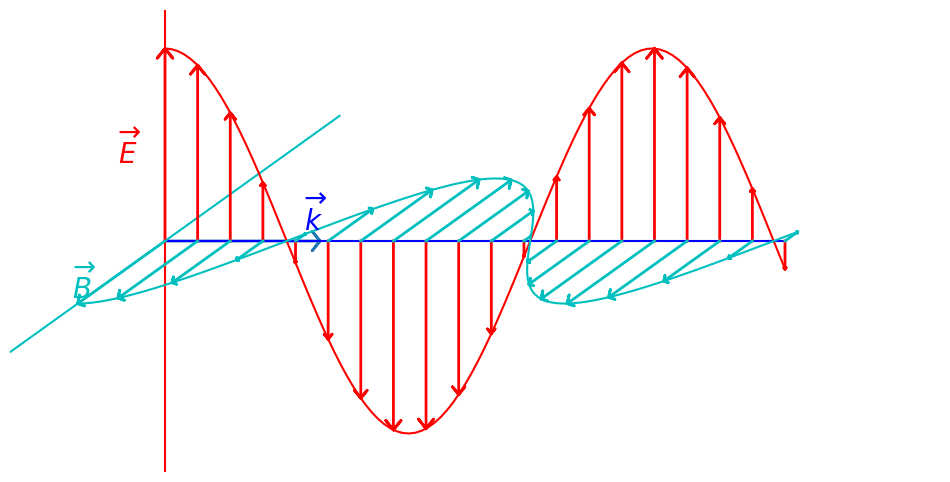

The matplotlib source for this figure:
# -*- coding: utf-8 -*-

import os

"""
[redacted]

L'idée est de visualiser l'aspect transverse de la propagation d'une onde 
électromagnétique pour introduire le cours d'optique et suite au cours sur la 
propagation d'un signal.
"""

import numpy as np
import matplotlib.pyplot as plt
from matplotlib import animation

w = 2 * np.pi
t = 0
k = 2

fleche_x = np.array([0, 1, 0.95, 1, 0.95, 1])
fleche_y = np.array([0, 0, 0.05, 0, -0.05, 0])
fleche = np.zeros((2, len(fleche_x)))
fleche[0, :] = fleche_x
fleche[1, :] = fleche_y
# fleche[:,i]=les coordonnées du point i en colonne
theta = np.pi / 6 + np.pi  # rotation pour donner une impression de projection 3D
fleche_rot_x = 0.65 * (fleche_x * np.cos(theta) - fleche_y * np.sin(theta))
fleche_rot_y = 0.65 * (fleche_x * np.sin(theta) + fleche_y * np.cos(theta))

fig = plt.figure(facecolor='w', figsize=[12, 6])
plt.plot(fleche_x, fleche_y, lw=2)
# plt.plot(fleche_y,fleche_x,'-r',lw=2)
X = np.linspace(0, 4, 20)
plt.plot(X, 0 * X, '-b')
plt.plot([0, 0], [-2, 2], '-r')
plt.plot([2 * fleche_rot_x[1], -2 * fleche_rot_x[1]],
         [2 * fleche_rot_y[1], -2 * fleche_rot_y[1]], '-c')
l1 = []
l2 = []
plt.annotate('$\overrightarrow{E}$', (0, 0),
             xytext=(-0.3, 0.4), fontsize=20, color='r')
plt.annotate('$\overrightarrow{B}$', (0, 0),
             xytext=(-0.6, -0.3), fontsize=20, color='c')
plt.annotate('$\overrightarrow{k}$', (0, 0),
             xytext=(0.9, 0.05), fontsize=20, color='b')
for (j, x) in enumerate(X):
    amp = np.cos(w * t - k * x)
    tmp, = plt.plot(fleche_y * amp + x, fleche_x * amp, '-r', lw=2)
    l1.append(tmp)
    tmp, = plt.plot(fleche_rot_x * amp + x, fleche_rot_y * amp, '-c', lw=2)
    l2.append(tmp)
XX = np.linspace(X.min(), X.max(), 100)
YY = np.cos(w * t - k * XX)
enveloppe_1, = plt.plot(XX, YY, '-r')
enveloppe_2, = plt.plot(YY * fleche_rot_x[1] + XX, YY * fleche_rot_y[1], '-c')
# plt.plot()

# plt.plot(fleche_rot_x,fleche_rot_y,lw=2)
plt.axis('off')
plt.axis([X.min() - 1, X.max() + 1, -1.2, 1.2])


def init():
    for (j, x) in enumerate(X):
        l1[j].set_xdata([])
        l1[j].set_ydata([])
        l2[j].set_xdata([])
        l2[j].set_ydata([])
    enveloppe_1.set_xdata([])
    enveloppe_1.set_ydata([])
    enveloppe_2.set_xdata([])
    enveloppe_2.set_ydata([])
    return tuple(l1 + l2 + [enveloppe_1] + [enveloppe_2])


def animate(i):
    t = 0.002 * i
    for (j, x) in enumerate(X):
        amp = np.cos(w * t - k * x)
        l1[j].set_xdata(fleche_y * amp + x)
        l1[j].set_ydata(fleche_x * amp)
        l2[j].set_xdata(fleche_rot_x * amp + x)
        l2[j].set_ydata(fleche_rot_y * amp)
    YY = np.cos(w * t - k * XX)
    enveloppe_1.set_xdata(XX)
    enveloppe_1.set_ydata(YY)
    enveloppe_2.set_xdata(YY * fleche_rot_x[1] + XX)
    enveloppe_2.set_ydata(YY * fleche_rot_y[1])
    return tuple(l1 + l2 + [enveloppe_1] + [enveloppe_2])

anim = animation.FuncAnimation(
    fig, animate, 2000, interval=20, init_func=init, blit=False)
#anim.save('onde_EM.mp4', fps=30,bitrate=50)
plt.show()

os.system("pause")
